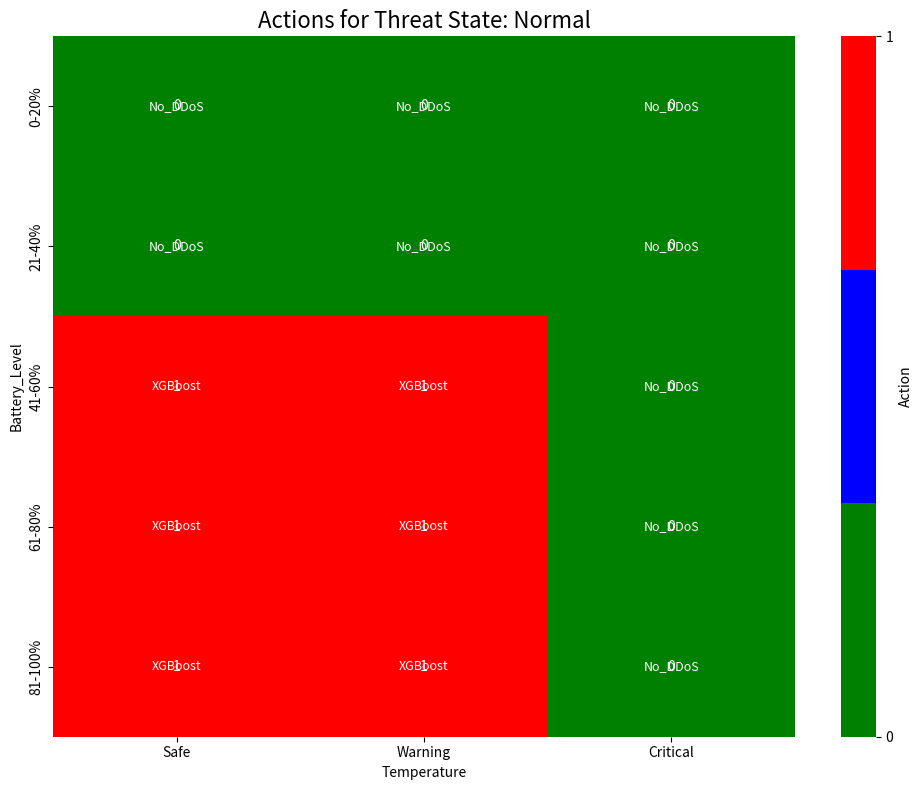
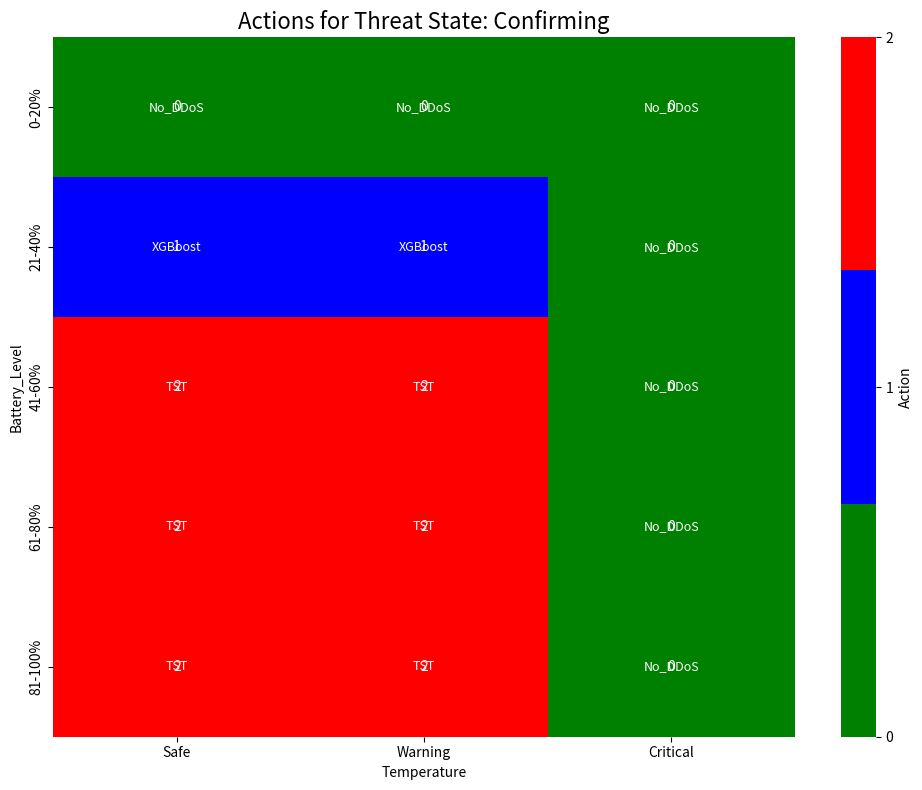
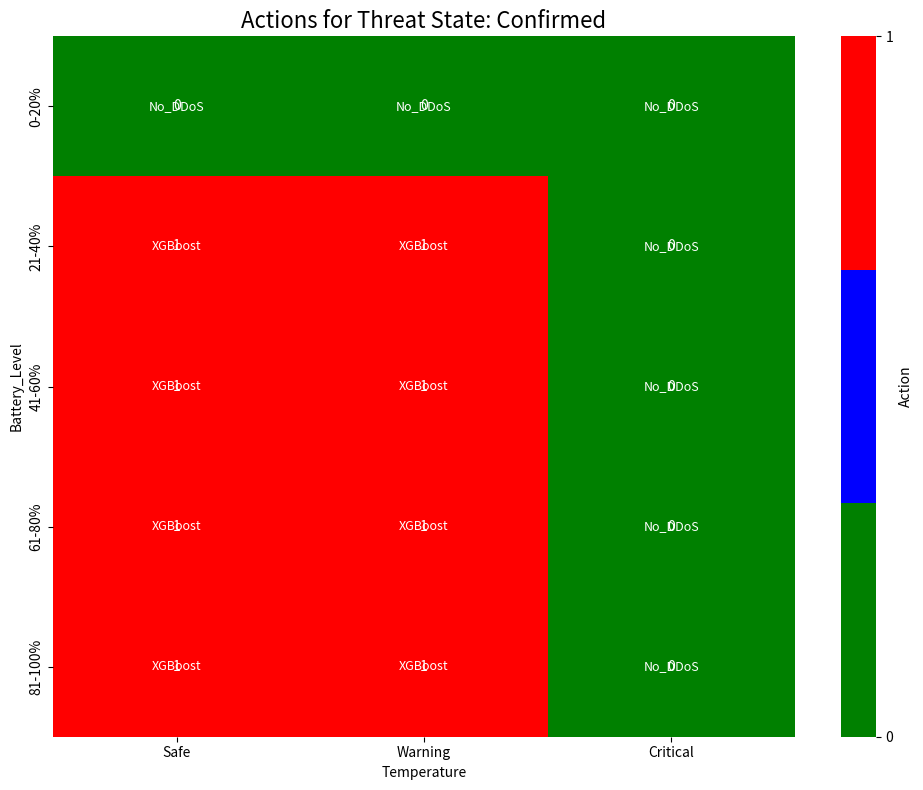
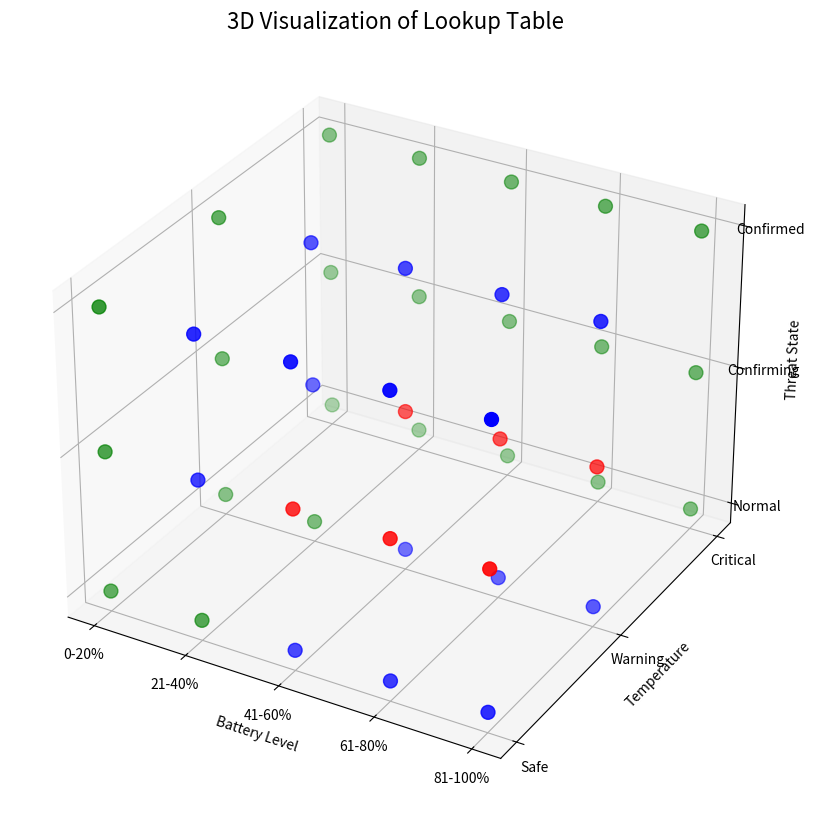

These figures' Python source, in order:
#!/usr/bin/env python3
"""
Visualizes the expert lookup table in various formats
"""

import numpy as np
import matplotlib.pyplot as plt
import pandas as pd
import os
import seaborn as sns
from matplotlib.colors import LinearSegmentedColormap

def create_expert_lookup_table():
    """Create lookup table from user-provided expert knowledge"""
    entries = []
    
    # Battery levels
    battery_levels = ["0-20%", "21-40%", "41-60%", "61-80%", "81-100%"]
    temperatures = ["Safe", "Warning", "Critical"]
    threat_states = ["Normal", "Confirming", "Confirmed"]
    action_labels = ["No_DDoS", "XGBoost", "TST"]
    
    # Add entries from user-provided table
    for battery in battery_levels:
        for temp in temperatures:
            for threat in threat_states:
                # Default action is No DDoS
                action = 0
                
                # Critical conditions always use No DDoS
                if battery == "0-20%" or temp == "Critical":
                    action = 0
                # 21-40% battery
                elif battery == "21-40%":
                    if threat in ["Confirming", "Confirmed"] and temp != "Critical":
                        action = 1  # XGBoost
                    else:
                        action = 0  # No DDoS
                # 41-60% battery or higher
                elif battery in ["41-60%", "61-80%", "81-100%"]:
                    if threat == "Confirming" and temp != "Critical":
                        action = 2  # TST
                    elif threat != "Normal" and temp != "Critical":
                        action = 1  # XGBoost
                    elif temp != "Critical":
                        action = 1  # XGBoost
                    else:
                        action = 0  # No DDoS
                
                entries.append({
                    'Battery_Level': battery,
                    'Temperature': temp,
                    'Threat_State': threat,
                    'Action': action,
                    'Action_Label': action_labels[action]
                })
    
    return pd.DataFrame(entries)

def create_heatmap_visualization(df):
    """Create heatmap visualizations for the lookup table"""
    os.makedirs('visualizations', exist_ok=True)
    
    # Create color map
    colors = ['green', 'blue', 'red']
    cmap = LinearSegmentedColormap.from_list('action_colors', colors, N=3)
    
    # For each threat state
    for threat in df['Threat_State'].unique():
        threat_data = df[df['Threat_State'] == threat]
        
        # Pivot table for heatmap
        heatmap_data = threat_data.pivot_table(
            index='Battery_Level', 
            columns='Temperature',
            values='Action'
        )
        
        # Ensure consistent order
        heatmap_data = heatmap_data.reindex(
            index=["0-20%", "21-40%", "41-60%", "61-80%", "81-100%"],
            columns=["Safe", "Warning", "Critical"]
        )
        
        # Convert to integer explicitly to avoid format error
        heatmap_data = heatmap_data.astype(int)
        
        # Create heatmap plot
        plt.figure(figsize=(10, 8))
        ax = sns.heatmap(
            heatmap_data, 
            cmap=cmap, 
            annot=True, 
            fmt="d",  # This now works because we converted to int
            cbar_kws={'ticks': [0, 1, 2], 'label': 'Action'}
        )
        
        plt.title(f'Actions for Threat State: {threat}', fontsize=16)
        
        # Add second annotation layer with action labels
        for i in range(len(heatmap_data.index)):
            for j in range(len(heatmap_data.columns)):
                action = int(heatmap_data.iloc[i, j])
                ax.text(j + 0.5, i + 0.5, ["No_DDoS", "XGBoost", "TST"][action], 
                        ha="center", va="center", color="white", fontsize=9)
        
        plt.tight_layout()
        plt.savefig(f'visualizations/lookup_heatmap_threat_{threat}.png')
        plt.close()
    
    # Create 3D visualization
    fig = plt.figure(figsize=(12, 10))
    ax = fig.add_subplot(111, projection='3d')
    
    # Define coordinates for each state
    x = []  # Battery
    y = []  # Temperature
    z = []  # Threat
    colors = []  # Action
    
    battery_map = {"0-20%": 0, "21-40%": 1, "41-60%": 2, "61-80%": 3, "81-100%": 4}
    temp_map = {"Safe": 0, "Warning": 1, "Critical": 2}
    threat_map = {"Normal": 0, "Confirming": 1, "Confirmed": 2}
    action_colors = ['green', 'blue', 'red']
    
    for _, row in df.iterrows():
        x.append(battery_map[row['Battery_Level']])
        y.append(temp_map[row['Temperature']])
        z.append(threat_map[row['Threat_State']])
        colors.append(action_colors[int(row['Action'])])  # Ensure Action is int
    
    # Create scatter plot
    ax.scatter(x, y, z, c=colors, s=100)
    
    # Set labels and ticks
    ax.set_xlabel('Battery Level')
    ax.set_ylabel('Temperature')
    ax.set_zlabel('Threat State')
    
    ax.set_xticks(list(battery_map.values()))
    ax.set_xticklabels(list(battery_map.keys()))
    ax.set_yticks(list(temp_map.values()))
    ax.set_yticklabels(list(temp_map.keys()))
    ax.set_zticks(list(threat_map.values()))
    ax.set_zticklabels(list(threat_map.keys()))
    
    plt.title('3D Visualization of Lookup Table', fontsize=16)
    plt.tight_layout()
    plt.savefig('visualizations/lookup_table_3d.png')
    plt.close()

def generate_lookup_table_summary(df):
    """Generate summary statistics for the lookup table"""
    total_entries = len(df)
    action_counts = df['Action'].value_counts().sort_index()
    
    print("="*60)
    print("LOOKUP TABLE SUMMARY")
    print("="*60)
    print(f"Total entries: {total_entries}")
    
    print("\nAction Distribution:")
    for action, count in action_counts.items():
        print(f"Action {action} ({df['Action_Label'][df['Action'] == action].iloc[0]}): "
              f"{count} entries ({count/total_entries*100:.1f}%)")
    
    print("\nBattery Level Breakdown:")
    for battery in ["0-20%", "21-40%", "41-60%", "61-80%", "81-100%"]:
        subset = df[df['Battery_Level'] == battery]
        print(f"{battery}: {len(subset)} entries")
        for action in [0, 1, 2]:
            count = len(subset[subset['Action'] == action])
            if count > 0:
                print(f"  - Action {action}: {count} entries ({count/len(subset)*100:.1f}%)")
    
    print("\nCritical Conditions:")
    critical = df[(df['Battery_Level'] == "0-20%") | (df['Temperature'] == "Critical")]
    print(f"Total critical entries: {len(critical)}")
    print(f"No DDoS actions in critical: {len(critical[critical['Action'] == 0])}")
    if len(critical[critical['Action'] != 0]) > 0:
        print("WARNING: Some critical conditions don't use No DDoS!")
    
    # Confirming threat analysis
    confirming = df[df['Threat_State'] == "Confirming"]
    confirming_tst = confirming[confirming['Action'] == 2]
    print("\nConfirming Threat Analysis:")
    print(f"Total confirming threat entries: {len(confirming)}")
    print(f"TST used in confirming threats: {len(confirming_tst)} ({len(confirming_tst)/len(confirming)*100:.1f}%)")
    
    # Generate verification points
    print("\nVerification Points:")
    check_states = [
        ("0-20%", "Safe", "Confirming"),
        ("21-40%", "Safe", "Confirming"),
        ("41-60%", "Safe", "Confirming"),
        ("81-100%", "Warning", "Confirmed"),
        ("61-80%", "Critical", "Normal")
    ]
    
    for battery, temp, threat in check_states:
        entry = df[(df['Battery_Level'] == battery) & 
                  (df['Temperature'] == temp) & 
                  (df['Threat_State'] == threat)]
        if len(entry) > 0:
            action = entry['Action'].iloc[0]
            label = entry['Action_Label'].iloc[0]
            print(f"({battery}, {temp}, {threat}) → Action {action} ({label})")

if __name__ == "__main__":
    print("Generating expert lookup table visualizations...")
    
    # Create lookup table
    lookup_df = create_expert_lookup_table()
    
    # Ensure the Action column is integer type
    lookup_df['Action'] = lookup_df['Action'].astype(int)
    
    # Create visualizations
    create_heatmap_visualization(lookup_df)
    
    # Generate summary
    generate_lookup_table_summary(lookup_df)
    
    # Save as CSV for reference
    lookup_df.to_csv('visualizations/lookup_table.csv', index=False)
    
    print("\nVisualizations created in 'visualizations' directory:")
    print("- lookup_heatmap_threat_*.png: Heatmaps for each threat state")
    print("- lookup_table_3d.png: 3D visualization of entire lookup table")
    print("- lookup_table.csv: CSV export of the lookup table")
